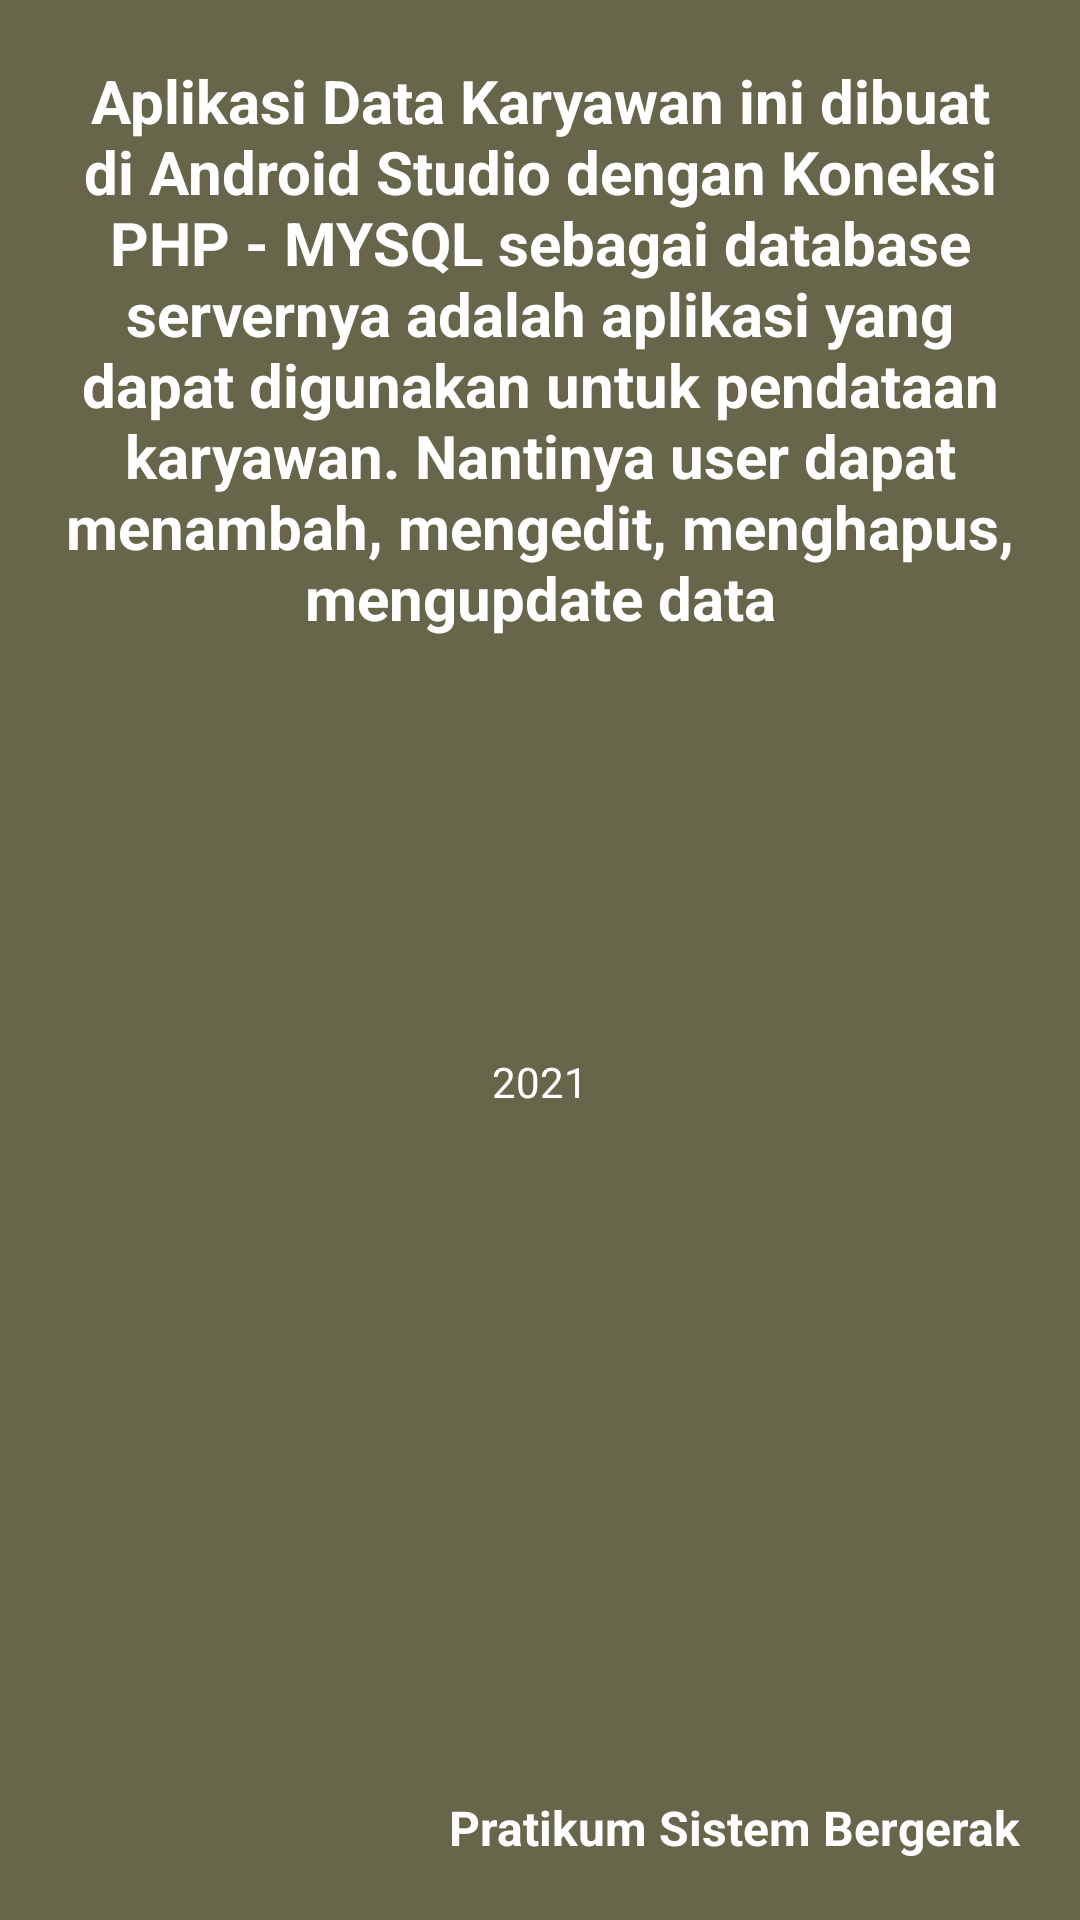

Layout XML and referenced resources for this Android screen:
<!-- AndroidManifest.xml: application theme AppTheme2 -->
<!-- res/layout/activity_info.xml -->
<?xml version="1.0" encoding="utf-8"?>
<RelativeLayout xmlns:android="http://schemas.android.com/apk/res/android"
    xmlns:app="http://schemas.android.com/apk/res-auto"
    xmlns:tools="http://schemas.android.com/tools"
    android:layout_width="match_parent"
    android:layout_height="match_parent"
    android:background="#67664b"
    android:padding="20dp"
    tools:context=".Info">

    <TextView
        android:layout_width="match_parent"
        android:layout_height="wrap_content"
        android:layout_alignParentLeft="true"
        android:layout_alignParentTop="true"
        android:gravity="center_horizontal"
        android:text="Aplikasi Data Karyawan ini dibuat di Android Studio dengan Koneksi PHP - MYSQL sebagai database servernya adalah aplikasi yang dapat digunakan untuk pendataan karyawan. Nantinya user dapat menambah, mengedit, menghapus, mengupdate data"
        android:textAlignment="center"
        android:textColor="#ffffff"
        android:textSize="20sp"
        android:textStyle="bold" />

    <TextView
        android:layout_width="wrap_content"
        android:layout_height="wrap_content"
        android:layout_alignParentRight="true"
        android:layout_alignParentBottom="true"
        android:text="Pratikum Sistem Bergerak"
        android:textColor="#ffffff"
        android:textSize="16sp"
        android:textStyle="bold" />

    <TextView
        android:id="@+id/etxtentang"
        android:layout_width="match_parent"
        android:layout_height="wrap_content"
        android:layout_alignParentBottom="true"
        android:layout_marginBottom="250dp"
        android:gravity="center_horizontal"
        android:text="2021"
        android:textAlignment="center"
        android:textColor="#ffffff" />
</RelativeLayout>
<!-- resources referenced by this layout -->
<resources>
  <style name="AppTheme2" parent="Theme.AppCompat.Light.NoActionBar">
          
          <item name="colorPrimary">@color/colorPrimary</item>
          <item name="colorPrimaryDark">@color/colorPrimaryDark</item>
          <item name="colorAccent">@color/colorAccent</item>
      </style>
  <!-- not gathered from this repository: default colours our renderer supplied (Android Studio template values) -->
  <color name="colorPrimary">#FF6200EE</color>
  <color name="colorPrimaryDark">#FF3700B3</color>
  <color name="colorAccent">#FF03DAC5</color>
</resources>
